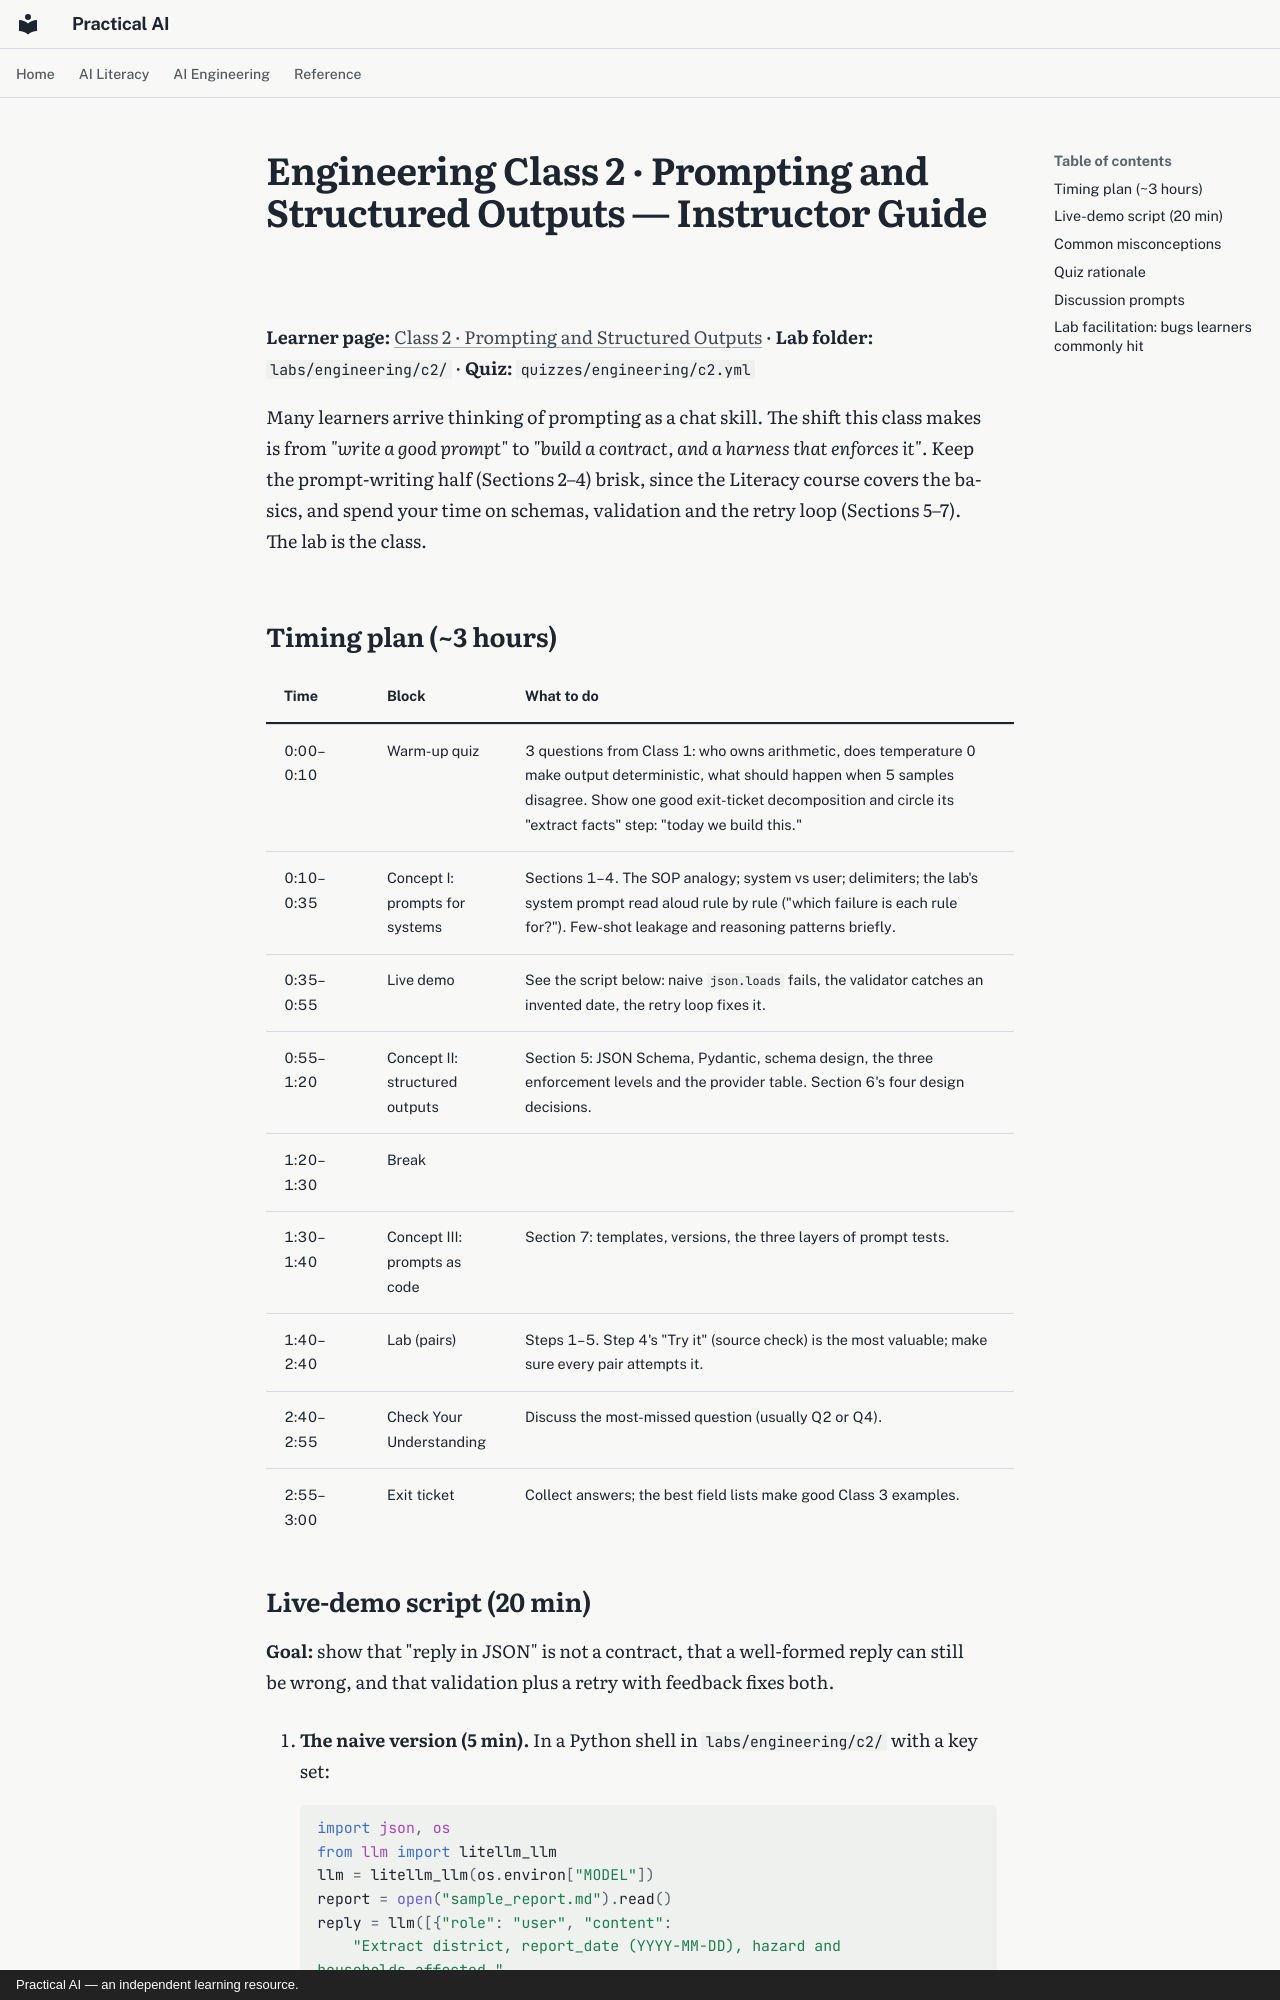

repository: elias-lee/practical-ai-courses · page: instructor/engineering-c2.html · generator: mkdocs · copyright: Practical AI — an independent learning resource.

# Engineering Class 2 · Prompting and Structured Outputs — Instructor Guide

**Learner page:** [Class 2 · Prompting and Structured Outputs](../engineering/c2.md) ·
**Lab folder:** `labs/engineering/c2/` · **Quiz:** `quizzes/engineering/c2.yml`

Many learners arrive thinking of prompting as a chat skill. The shift this class makes is from
*"write a good prompt"* to *"build a contract, and a harness that enforces it"*. Keep the
prompt-writing half (Sections 2–4) brisk, since the Literacy course covers the basics, and
spend your time on schemas, validation and the retry loop (Sections 5–7). The lab is the class.

## Timing plan (~3 hours)

| Time | Block | What to do |
|---|---|---|
| 0:00–0:10 | Warm-up quiz | 3 questions from Class 1: who owns arithmetic, does temperature 0 make output deterministic, what should happen when 5 samples disagree. Show one good exit-ticket decomposition and circle its "extract facts" step: "today we build this." |
| 0:10–0:35 | Concept I: prompts for systems | Sections 1–4. The SOP analogy; system vs user; delimiters; the lab's system prompt read aloud rule by rule ("which failure is each rule for?"). Few-shot leakage and reasoning patterns briefly. |
| 0:35–0:55 | Live demo | See the script below: naive `json.loads` fails, the validator catches an invented date, the retry loop fixes it. |
| 0:55–1:20 | Concept II: structured outputs | Section 5: JSON Schema, Pydantic, schema design, the three enforcement levels and the provider table. Section 6's four design decisions. |
| 1:20–1:30 | Break | |
| 1:30–1:40 | Concept III: prompts as code | Section 7: templates, versions, the three layers of prompt tests. |
| 1:40–2:40 | Lab (pairs) | Steps 1–5. Step 4's "Try it" (source check) is the most valuable; make sure every pair attempts it. |
| 2:40–2:55 | Check Your Understanding | Discuss the most-missed question (usually Q2 or Q4). |
| 2:55–3:00 | Exit ticket | Collect answers; the best field lists make good Class 3 examples. |
